Dataset: MRI_PROCESSED (GitHub, JpLimags/MRI_based_brain_tumor_detection). Classes: glioma tumor, meningioma tumor, no tumor, pituitary tumor.

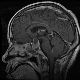
Label: pituitary tumor

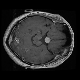
Label: pituitary tumor

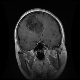
Label: glioma tumor

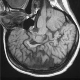
Label: no tumor

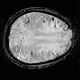
Label: no tumor

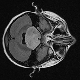
Label: meningioma tumor
